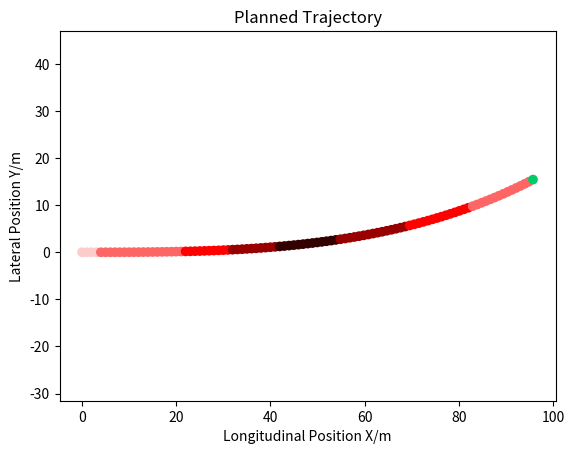

Source code (Python):
import matplotlib.pyplot as plt
from matplotlib.widgets import Slider, Button
import numpy as np
import math

class Trajectory:
    capacity = 100 # max. length in Trajectory.msg

    def __init__(self):
        self.points = []

    def __str__(self):
        length = len(self.points)
        
        for i in range(0, length):
            print(str(i) + ". ", end = '')
            print(self.points[i])
        
        print(str(length) + " points")
        ret = ''
        return ret

class TrajectoryPoint:
    def __init__(self, x=0.0, y=0.0, heading_rad=0.0, 
                 longitudinal_velocity_mps=0.0, acceleration_mps2=0.0, front_wheel_angle_rad=0.0):
        self.time_from_start = 0.0 # seconds
        self.x = x
        self.y = y
        self.heading_rad = heading_rad
        self.longitudinal_velocity_mps = longitudinal_velocity_mps
        # self.lateral_velocity_mps = 0.0
        self.acceleration_mps2 = acceleration_mps2
        # self.heading_rate_rps = 0.0
        # self.front_wheel_angle_rad = front_wheel_angle_rad
        # self.rear_wheel_angle_rad = 0.0

    def __str__(self):
        return "{:.3f}s ({:.3f}, {:.3f}), heading = {:.6f}, velocity = {:.2f}".format(
            self.time_from_start, self.x, self.y, self.heading_rad, self.longitudinal_velocity_mps)

def create_curved_trajectory(
        init_point, 
        length, discretization_m,
        speed_max, speed_increments, stopping_decel,
        heading_rate, heading_rate_max, heading_rate_increments
    ):
        trajectory_msg = Trajectory()
        
        num_points_max = Trajectory.capacity
        num_points = int(length / discretization_m)
          
        if num_points > num_points_max:
            num_points = num_points_max
            print("Only 100 points available - discretization set to %s"
                % float(length / num_points_max)
            )
        discretization_distance_m = float(length / num_points)
        

        # start at base_link
        trajectory_msg.points.append(init_point)

        stopping = False
        speed = init_point.longitudinal_velocity_mps
        seconds = float(discretization_distance_m / speed)

        cur_x = init_point.x
        cur_y = init_point.y
        heading_angle = math.degrees(init_point.heading_rad)
        prev_heading_angle = heading_angle
        prev_speed = speed

        for i in range(1, num_points - 1):
            # update speed profile
            if not stopping:
                speed += speed_increments
                stopping_time = speed / stopping_decel
                stopping_distance = \
                    speed * stopping_time \
                    - 0.5 * stopping_decel * stopping_time * stopping_time
                if ((num_points - i) * discretization_distance_m) <= stopping_distance:
                    stopping = True

            speed = min(speed, speed_max)

            if i == (num_points - 2):
                speed = 0.0

            if speed > 0:
                seconds_delta = float(discretization_distance_m / speed)
                seconds += seconds_delta
                if stopping:
                    speed -= stopping_decel * seconds_delta
                    speed = max(0.0, speed)

            # update heading
            heading_angle += heading_rate
            heading_rate += heading_rate_increments
            heading_rate = max(-heading_rate_max, min(heading_rate_max, heading_rate))

            # fillup trajectory point
            trajectory_point = TrajectoryPoint()
            trajectory_point.time_from_start = seconds

            cur_x += discretization_m * np.cos(heading_angle)
            cur_y += discretization_m * np.sin(heading_angle)

            trajectory_point.x = cur_x
            trajectory_point.y = cur_y
            
            trajectory_point.heading_rad = math.radians(heading_angle)
            trajectory_point.longitudinal_velocity_mps = float(speed)
            trajectory_point.acceleration_mps2 = (speed - prev_speed) / seconds
            trajectory_point.heading_rate_rps = (heading_angle - prev_heading_angle) / seconds

            trajectory_msg.points.append(trajectory_point)
            prev_heading_angle = heading_angle
            prev_speed = speed

        return trajectory_msg

# define velocity of points using 4 colours
def get_colour(this_speed, min_speed, _25_speed, _50_speed,
    _75_speed, max_speed):
    _stationary_colour = (0, 204/256, 102/256)
    min_colour = (255/256, 204/256, 204/256)
    _25_colour = (255/256, 102/256, 102/256)
    _50_colour = (255/256, 0, 0)
    _75_colour = (153/256, 0, 0)
    max_colour = (51/256, 0, 0)

    if this_speed == 0:
        return _stationary_colour
    offset_min = abs(this_speed - min_speed)
    offset_25 = abs(this_speed - _25_speed) 
    offset_50 = abs(this_speed - _50_speed)
    offset_75 = abs(this_speed - _75_speed)
    offset_100 = abs(this_speed - max_speed)
    smallest_offset = min(offset_min, offset_25, offset_50, 
        offset_75, offset_100)
    
    if smallest_offset == offset_min:
        return min_colour
    elif smallest_offset == offset_25:
        return _25_colour
    elif smallest_offset == offset_50:
        return _50_colour
    elif smallest_offset == offset_75:
        return _75_colour
    else:
        return max_colour

def to_colours(velocity_arr):
    colours = []
    min_vel = np.percentile(velocity_arr, 0)
    _25_vel = np.percentile(velocity_arr, 25)
    _50_vel = np.percentile(velocity_arr, 50)
    _75_vel = np.percentile(velocity_arr, 75)
    max_vel = np.percentile(velocity_arr, 100)  

    for i in range(0, len(velocity_arr)):
        colour = get_colour(velocity_arr[i], min_vel, _25_vel, 
            _50_vel, _75_vel, max_vel)
        colours.append(colour)
    
    return colours      

fig, ax = plt.subplots()

def create_annotation():
    annotation = ax.annotate("", 
        xy=(0,0), xytext=(-10, 30),
        textcoords="offset points",
        bbox=dict(boxstyle="round", fc="w"),
        arrowprops=dict(arrowstyle="->"))
    annotation.set_visible(False)
    return annotation

annotation = create_annotation()

def plot_trajectory(trajectory):
    x = []
    y = []
    vel = []
    time = []
    
    for i in range(0, len(trajectory.points)):
        point = trajectory.points[i]
        x.append(point.x)
        y.append(point.y)
        vel.append(point.longitudinal_velocity_mps)
        time.append(point.time_from_start)
    
    x = np.array(x)
    y = np.array(y)
    vel = np.array(vel)
    time = np.array(time)
    colours = to_colours(vel)

    ax.axis('equal')
    sc = ax.scatter(x=x, y=y, c=colours)
    ax.set_xlabel('Longitudinal Position X/m')
    ax.set_ylabel("Lateral Position Y/m")
    ax.set_title('Planned Trajectory')

    def update_annot(ind):
        index = ind["ind"][0]
        pos = sc.get_offsets()[index]
        annotation.xy = pos
        text = "{}. {:.3f}s".format(index + 1, time[index])
        annotation.set_text(text)
        annotation.get_bbox_patch().set_facecolor("cyan")
        annotation.get_bbox_patch().set_alpha(0.4)
    
    def hover(event):
        is_visible = annotation.get_visible()
        if event.inaxes == ax:
            cont, ind = sc.contains(event)
            if cont:
                update_annot(ind)
                annotation.set_visible(True)
                fig.canvas.draw_idle()
            else:
                if is_visible:
                    annotation.set_visible(False)
                    fig.canvas.draw_idle()
    
    fig.canvas.mpl_connect("motion_notify_event", hover)
    plt.show()


# # Make a horizontal slider to control the frequency.
# axfreq = plt.axes([0.25, 0.1, 0.65, 0.03], facecolor=axcolor)
# freq_slider = Slider(
#     ax=axfreq,
#     label='Frequency [Hz]',
#     valmin=0.1,
#     valmax=30,
#     valinit=init_frequency,
# )

# # The function to be called anytime a slider's value changes
# sfreq = Slider(
#     ax_freq, "Freq", 0, 10*np.pi,
#     valinit=2*np.pi, valstep=np.pi,
#     initcolor='none'  # Remove the line marking the valinit position.
# )

def main(args=None):
    starting_point = TrajectoryPoint(longitudinal_velocity_mps=3.0) 
    length = 100.0
    discretization_m = 1.0
    speed_max = 35.0
    speed_increments = 0.33
    stopping_decl = 3.0
    heading_rate = 0.0
    heading_rate_max = 1.0
    heading_rate_increments = 0.0001
    curved_trajectory= create_curved_trajectory(init_point=starting_point, length=length, 
                                                discretization_m=discretization_m,
                                                speed_max=speed_max, speed_increments=speed_increments, 
                                                stopping_decel=stopping_decl, heading_rate=heading_rate, 
                                                heading_rate_max=heading_rate_max, 
                                                heading_rate_increments=heading_rate_increments)
    
    # print(curved_trajectory)
    plot_trajectory(curved_trajectory)

if __name__ == '__main__':
    main()
